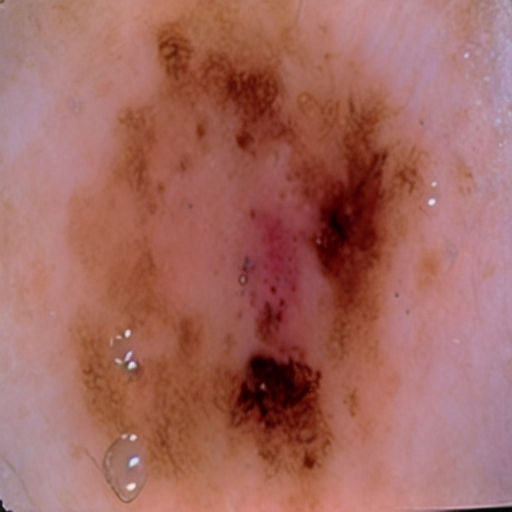
Generation parameters embedded in this image by AUTOMATIC1111 Stable Diffusion web UI or a fork of it (Forge, ...) (PNG 'parameters' text chunk):
Malignant mole on skin
Steps: 22, Sampler: DDIM, CFG scale: 7, Seed: 871638770, Face restoration: CodeFormer, Size: 512x512, Model hash: 8d72386f9b, Model: Skin Mole_311760_lora, Version: v1.5.1